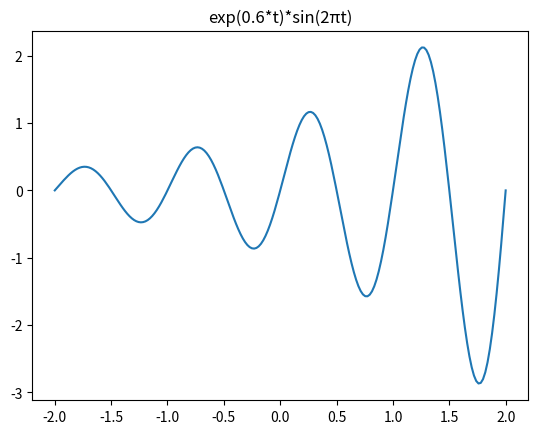

Reproduce this figure in Python.
import numpy as np
import matplotlib.pyplot as plt
import matplotlib
import math

t = np.linspace(-2,2,200)
y = (np.exp(0.6*t))*(np.sin((np.pi*2)*t))
plt.plot(t,y)
plt.title('exp(0.6*t)*sin(2πt)')
plt.show()